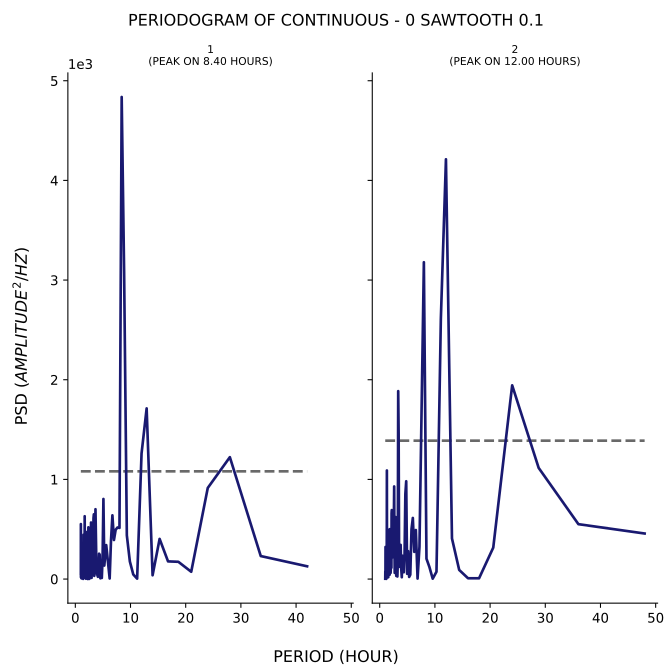

The data file committed next to this chart (first rows):
test, period, psd
1, 42.0, 128.1
1, 33.6, 230.8
1, 28.0, 1223
1, 24.0, 914.6
1, 21.0, 73.1
1, 18.67, 173.3
1, 16.8, 177.3
1, 15.27, 402.9
1, 14.0, 38.06
1, 12.92, 1712
1, 12.0, 1260
1, 11.2, 4.175
1, 10.5, 46.28
1, 9.882, 176.4
1, 9.333, 439
1, 8.842, 3073
1, 8.4, 4837
1, 8.0, 513.3
1, 7.636, 517.3
1, 7.304, 494.2
1, 7.0, 392
1, 6.72, 639.5
1, 6.462, 382.7
1, 6.222, 5.854
1, 6.0, 128.2
1, 5.793, 247.8
1, 5.6, 340.6
1, 5.419, 236.9
1, 5.25, 135.4
1, 5.091, 803.5
1, 4.941, 214
1, 4.8, 11.24
1, 4.667, 62.81
1, 4.541, 7.438
1, 4.421, 244.2
1, 4.308, 254.5
1, 4.2, 101.6
1, 4.098, 22.44
1, 4.0, 38.51
1, 3.907, 107.6
1, 3.818, 133.7
1, 3.733, 405.6
1, 3.652, 700.7
1, 3.574, 322.7
1, 3.5, 51.92
1, 3.429, 31.9
1, 3.36, 649.4
1, 3.294, 611
1, 3.231, 291.5
1, 3.17, 152.3
1, 3.111, 72.75
1, 3.055, 287.2
1, 3.0, 320.2
1, 2.947, 11.81
1, 2.897, 234.8
1, 2.847, 567.4
1, 2.8, 347.3
1, 2.754, 146
1, 2.71, 182.7
1, 2.667, 219.2
... 247 more rows
